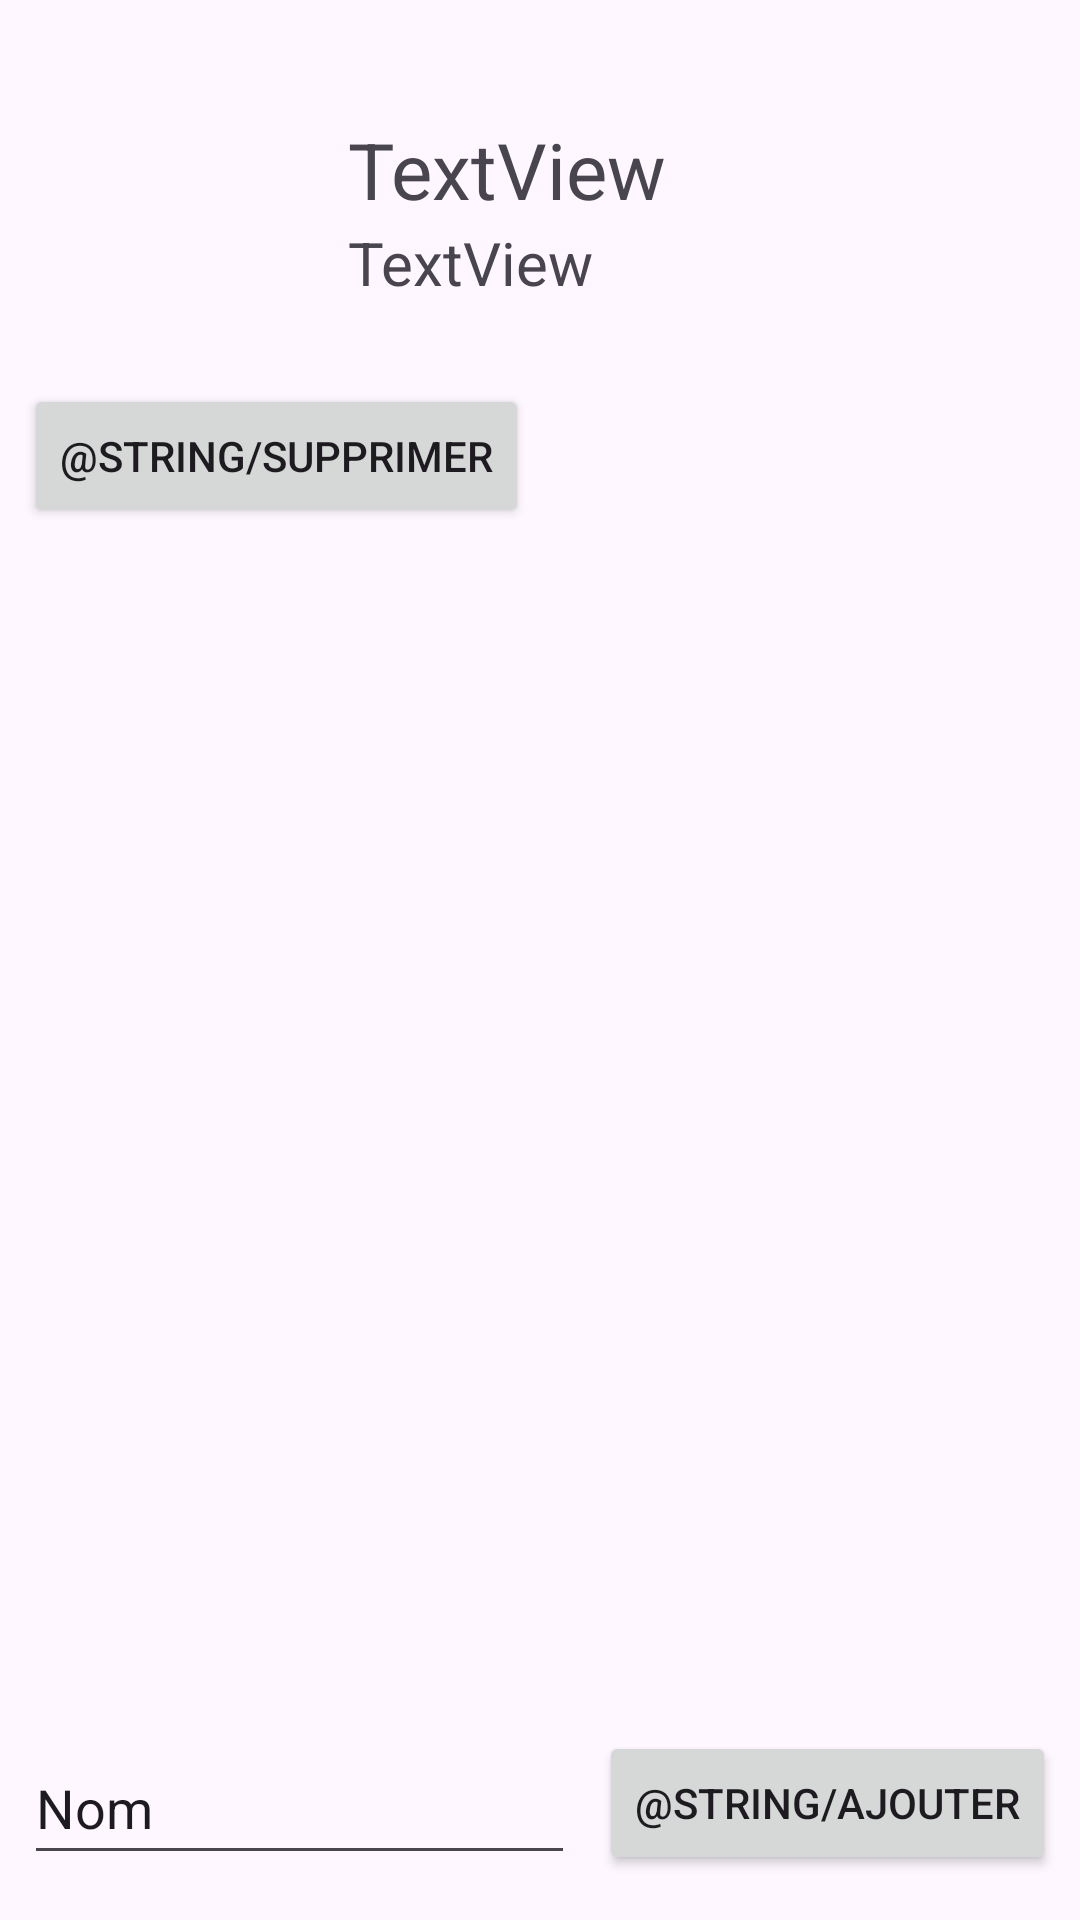

Here is an Android app screen rendered from its layout file. Give the layout XML and the strings, colors and styles it references.
<!-- AndroidManifest.xml: application theme Theme.Lab5_2 -->
<!-- res/layout/fragment_item.xml -->
<?xml version="1.0" encoding="utf-8"?>
<FrameLayout xmlns:android="http://schemas.android.com/apk/res/android"
    xmlns:app="http://schemas.android.com/apk/res-auto"
    xmlns:tools="http://schemas.android.com/tools"
    android:layout_width="match_parent"
    android:layout_height="match_parent"
    tools:context=".ui.ItemFragment">

    <androidx.constraintlayout.widget.ConstraintLayout
        android:layout_width="match_parent"
        android:layout_height="match_parent">

        <ImageView
            android:id="@+id/imageView"
            android:layout_width="100dp"
            android:layout_height="100dp"
            android:layout_marginStart="8dp"
            android:layout_marginTop="20dp"
            app:layout_constraintStart_toStartOf="parent"
            app:layout_constraintTop_toTopOf="parent"
            tools:src="@tools:sample/avatars" />

        <LinearLayout
            android:id="@+id/linearLayout_item_user"
            android:layout_width="wrap_content"
            android:layout_height="wrap_content"
            android:layout_marginStart="8dp"
            android:orientation="vertical"
            app:layout_constraintBottom_toBottomOf="@+id/imageView"
            app:layout_constraintStart_toEndOf="@+id/imageView"
            app:layout_constraintTop_toTopOf="@+id/imageView">

            <TextView
                android:id="@+id/item_user_name"
                android:layout_width="match_parent"
                android:layout_height="wrap_content"
                android:layout_weight="1"
                android:text="TextView"
                android:textSize="26sp" />

            <TextView
                android:id="@+id/item_user_email"
                android:layout_width="match_parent"
                android:layout_height="wrap_content"
                android:layout_weight="1"
                android:text="TextView"
                android:textSize="20sp" />
        </LinearLayout>

        <androidx.recyclerview.widget.RecyclerView
            android:id="@+id/recycler_item"
            android:layout_width="0dp"
            android:layout_height="0dp"
            android:layout_marginStart="8dp"
            android:layout_marginTop="32dp"
            android:layout_marginEnd="8dp"
            android:layout_marginBottom="8dp"
            app:layout_constraintBottom_toTopOf="@+id/edit_ajouter_item"
            app:layout_constraintEnd_toEndOf="parent"
            app:layout_constraintHorizontal_bias="1.0"
            app:layout_constraintStart_toStartOf="parent"
            app:layout_constraintTop_toBottomOf="@+id/supprimer_user">

        </androidx.recyclerview.widget.RecyclerView>

        <Button
            android:id="@+id/supprimer_user"
            android:layout_width="wrap_content"
            android:layout_height="wrap_content"
            android:layout_marginStart="8dp"
            android:layout_marginTop="8dp"
            android:text="@string/supprimer"
            app:layout_constraintBottom_toTopOf="@+id/recycler_item"
            app:layout_constraintStart_toStartOf="parent"
            app:layout_constraintTop_toBottomOf="@+id/imageView" />

        <EditText
            android:id="@+id/edit_ajouter_item"
            android:layout_width="0dp"
            android:layout_height="wrap_content"
            android:layout_marginStart="8dp"
            android:layout_marginEnd="8dp"
            android:layout_marginBottom="15dp"
            android:ems="10"
            android:inputType="text"
            android:minHeight="48dp"
            android:text="Nom"
            app:layout_constraintBottom_toBottomOf="parent"
            app:layout_constraintEnd_toStartOf="@+id/ajouter_item"
            app:layout_constraintStart_toStartOf="parent" />

        <Button
            android:id="@+id/ajouter_item"
            android:layout_width="wrap_content"
            android:layout_height="wrap_content"
            android:layout_marginEnd="8dp"
            android:layout_marginBottom="15dp"
            android:text="@string/ajouter"
            app:layout_constraintBottom_toBottomOf="parent"
            app:layout_constraintEnd_toEndOf="parent" />
    </androidx.constraintlayout.widget.ConstraintLayout>

</FrameLayout>
<!-- resources referenced by this layout -->
<resources>
  <style name="Theme.Lab5_2" parent="Base.Theme.Lab5_2" />
  <style name="Base.Theme.Lab5_2" parent="Theme.Material3.DayNight">
          
          
      </style>
</resources>
